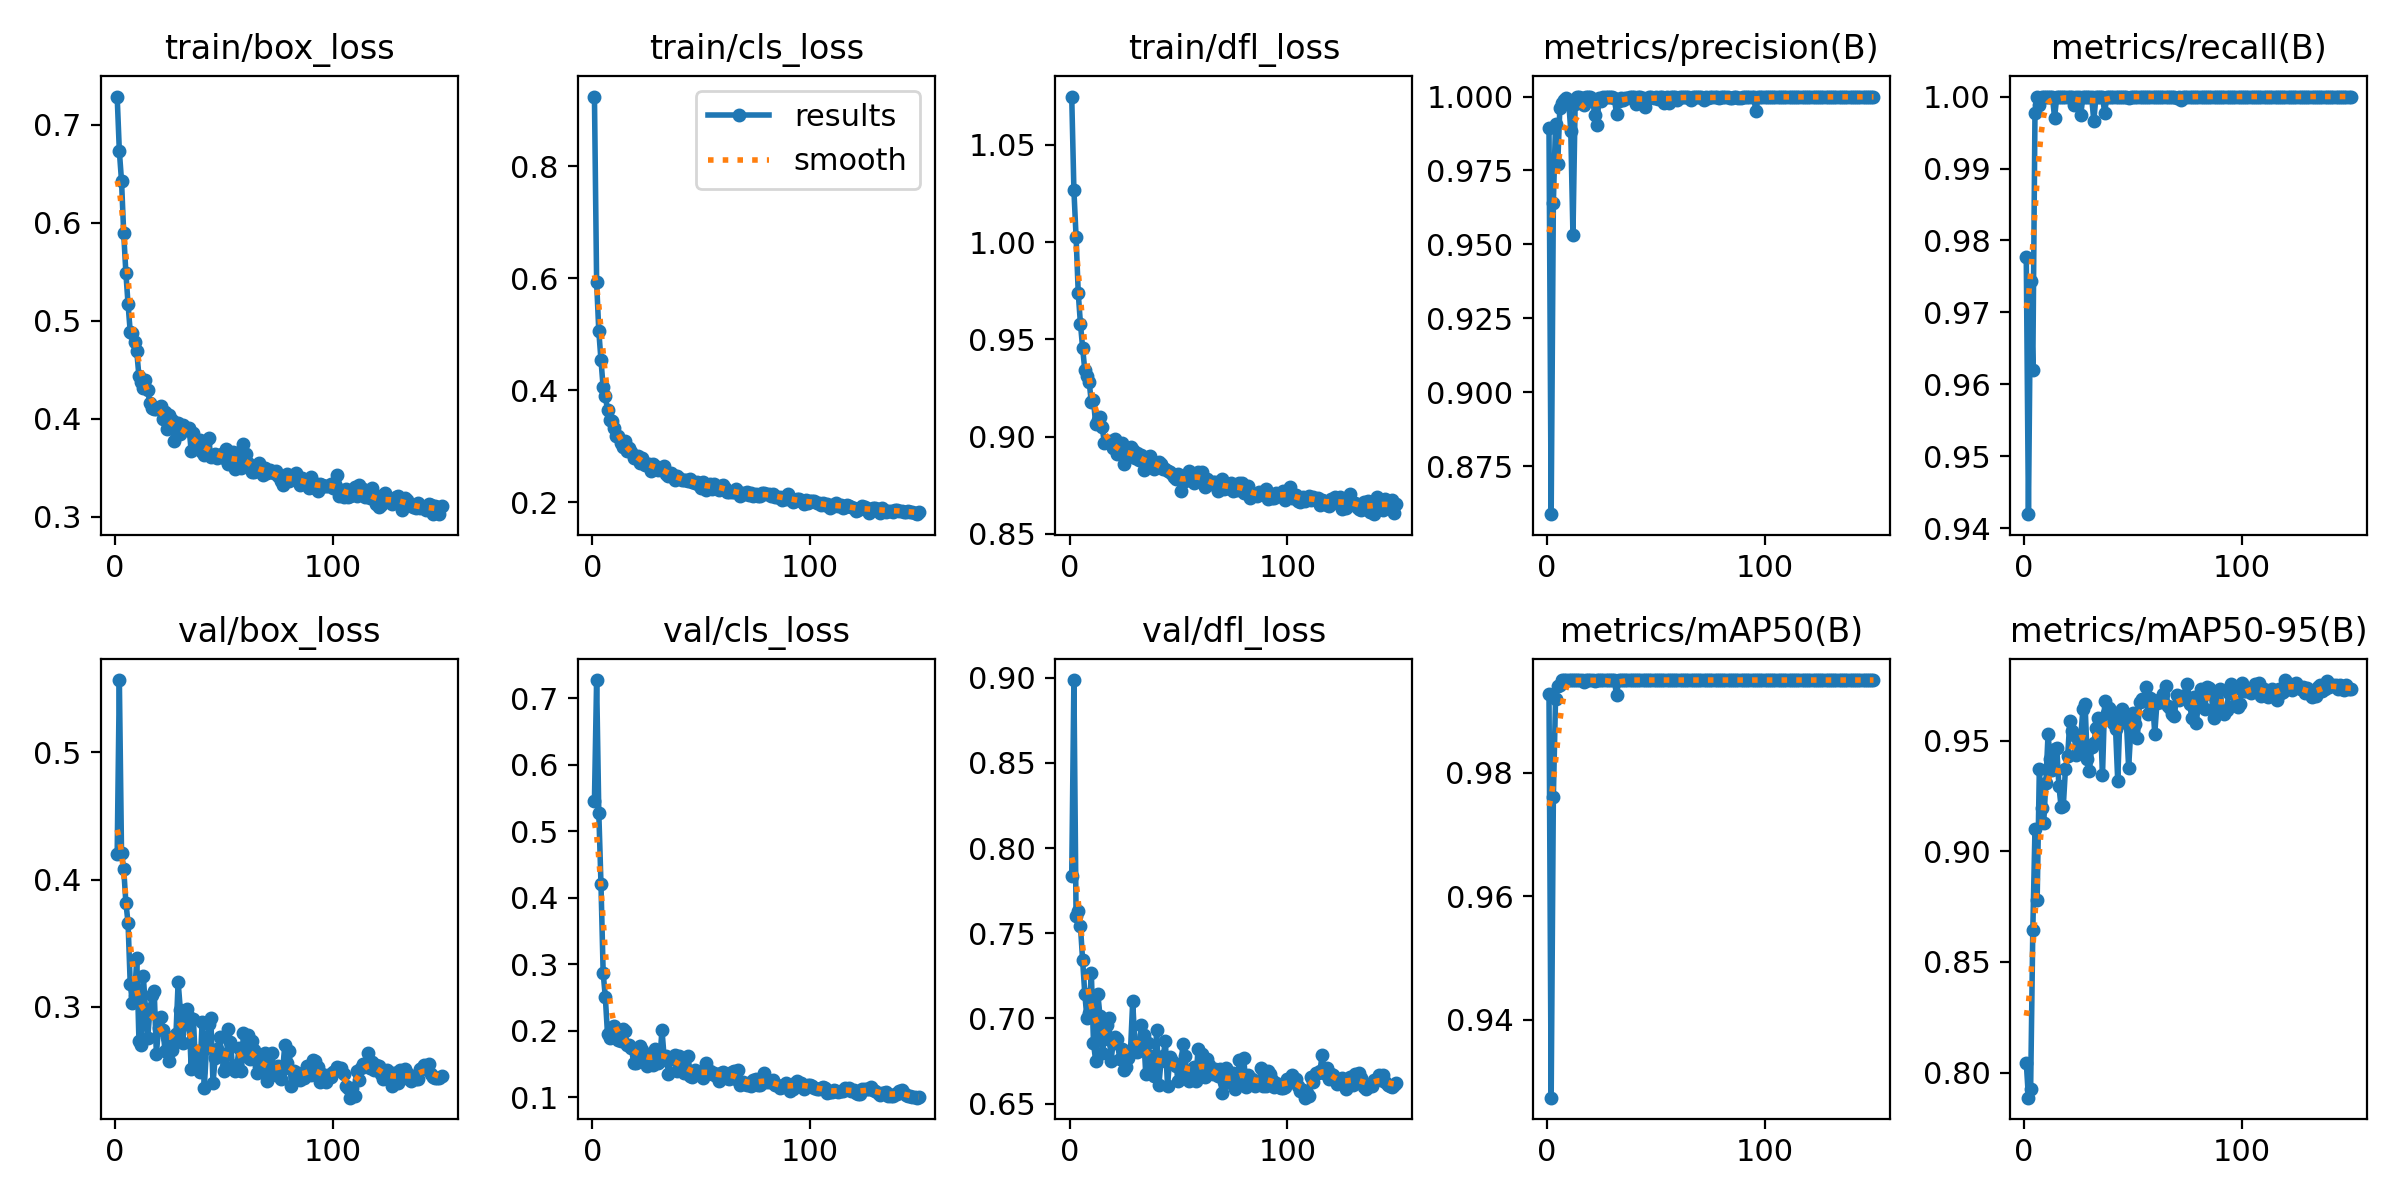

The table this chart was drawn from, first rows:
epoch, time, train/box_loss, train/cls_loss, train/dfl_loss, metrics/precision(B), metrics/recall(B), metrics/mAP50(B), metrics/mAP50-95(B), val/box_loss, val/cls_loss, val/dfl_loss, lr/pg0, lr/pg1, lr/pg2
1, 129, 0.729, 0.9243, 1.075, 0.9893, 0.9777, 0.9927, 0.8045, 0.4198, 0.5461, 0.7833, 0.000332, 0.000332, 0.06713
2, 261.1, 0.6732, 0.593, 1.027, 0.8588, 0.942, 0.9273, 0.7887, 0.5566, 0.7274, 0.8986, 0.0006631, 0.0006631, 0.03413
3, 389.9, 0.6429, 0.5056, 1.003, 0.964, 0.9743, 0.976, 0.7925, 0.4205, 0.5282, 0.7599, 0.000992, 0.000992, 0.001128
4, 520.5, 0.5895, 0.454, 0.9738, 0.9908, 0.962, 0.9919, 0.8643, 0.4085, 0.4208, 0.7627, 0.0009901, 0.0009901, 0.0009901
5, 651.5, 0.5489, 0.4052, 0.9581, 0.9771, 0.9978, 0.994, 0.9102, 0.3818, 0.2875, 0.7542, 0.0009868, 0.0009868, 0.0009868
6, 777.4, 0.5169, 0.3903, 0.9457, 0.9963, 1, 0.9942, 0.8781, 0.366, 0.2506, 0.7343, 0.0009835, 0.0009835, 0.0009835
7, 907.6, 0.4887, 0.3642, 0.9343, 0.9977, 0.9989, 0.995, 0.937, 0.3179, 0.1952, 0.7145, 0.0009802, 0.0009802, 0.0009802
8, 1038, 0.4874, 0.3478, 0.9314, 0.9988, 1, 0.995, 0.9196, 0.3034, 0.1895, 0.7, 0.0009769, 0.0009769, 0.0009769
9, 1166, 0.4782, 0.345, 0.9283, 0.9994, 1, 0.995, 0.9128, 0.3083, 0.2058, 0.7032, 0.0009736, 0.0009736, 0.0009736
10, 1296, 0.4687, 0.3324, 0.9176, 0.9989, 1, 0.995, 0.931, 0.3381, 0.2068, 0.7269, 0.0009703, 0.0009703, 0.0009703
11, 1421, 0.4432, 0.3181, 0.9186, 0.9884, 1, 0.995, 0.9529, 0.2732, 0.2029, 0.6855, 0.000967, 0.000967, 0.000967
12, 1552, 0.4378, 0.3175, 0.9063, 0.9531, 1, 0.995, 0.9415, 0.2704, 0.1867, 0.6751, 0.0009637, 0.0009637, 0.0009637
13, 1683, 0.4313, 0.3066, 0.9085, 0.9975, 1, 0.995, 0.9369, 0.3242, 0.1856, 0.7143, 0.0009604, 0.0009604, 0.0009604
14, 1808, 0.4396, 0.2989, 0.9103, 1, 0.997, 0.995, 0.9463, 0.2984, 0.2034, 0.7011, 0.0009571, 0.0009571, 0.0009571
15, 1939, 0.429, 0.3101, 0.9048, 0.9999, 1, 0.995, 0.9469, 0.2757, 0.2, 0.6796, 0.0009538, 0.0009538, 0.0009538
16, 2069, 0.4163, 0.2912, 0.8967, 0.9997, 1, 0.995, 0.9293, 0.2964, 0.1793, 0.6877, 0.0009505, 0.0009505, 0.0009505
17, 2194, 0.4114, 0.2961, 0.897, 0.997, 1, 0.9947, 0.92, 0.3091, 0.1796, 0.6963, 0.0009472, 0.0009472, 0.0009472
18, 2325, 0.4104, 0.2898, 0.8977, 0.9999, 1, 0.995, 0.9204, 0.3126, 0.1742, 0.7002, 0.0009439, 0.0009439, 0.0009439
19, 2452, 0.4097, 0.2798, 0.8969, 0.9998, 1, 0.995, 0.9374, 0.2632, 0.1522, 0.6748, 0.0009406, 0.0009406, 0.0009406
20, 2582, 0.4104, 0.2799, 0.894, 0.9997, 1, 0.995, 0.943, 0.2835, 0.1524, 0.6854, 0.0009373, 0.0009373, 0.0009373
21, 2712, 0.4125, 0.2823, 0.8986, 0.9993, 1, 0.995, 0.9589, 0.2924, 0.1682, 0.6892, 0.000934, 0.000934, 0.000934
22, 2838, 0.3998, 0.2696, 0.8912, 0.9938, 1, 0.9948, 0.9543, 0.2823, 0.1772, 0.6881, 0.0009307, 0.0009307, 0.0009307
23, 2968, 0.4064, 0.2789, 0.8918, 0.9905, 0.9989, 0.995, 0.9527, 0.2653, 0.172, 0.676, 0.0009274, 0.0009274, 0.0009274
24, 3098, 0.3895, 0.2671, 0.8969, 0.9996, 1, 0.995, 0.9434, 0.2767, 0.164, 0.6817, 0.0009241, 0.0009241, 0.0009241
25, 3223, 0.4035, 0.268, 0.8861, 0.9985, 1, 0.995, 0.9462, 0.2576, 0.1473, 0.6694, 0.0009208, 0.0009208, 0.0009208
26, 3354, 0.3983, 0.2678, 0.893, 1, 0.9974, 0.995, 0.9512, 0.2662, 0.1515, 0.6715, 0.0009175, 0.0009175, 0.0009175
27, 3482, 0.3775, 0.2566, 0.8899, 0.9998, 1, 0.995, 0.9642, 0.2722, 0.1652, 0.6765, 0.0009142, 0.0009142, 0.0009142
28, 3613, 0.3954, 0.2689, 0.8949, 0.9999, 1, 0.995, 0.9663, 0.2787, 0.149, 0.6815, 0.0009109, 0.0009109, 0.0009109
29, 3711, 0.3955, 0.2646, 0.8929, 0.9997, 1, 0.995, 0.9416, 0.3196, 0.1735, 0.7099, 0.0009076, 0.0009076, 0.0009076
30, 3819, 0.384, 0.2575, 0.889, 0.9999, 1, 0.995, 0.9362, 0.2978, 0.152, 0.6851, 0.0009043, 0.0009043, 0.0009043
31, 3944, 0.3934, 0.2601, 0.8918, 0.9995, 1, 0.995, 0.9472, 0.2719, 0.1546, 0.6805, 0.000901, 0.000901, 0.000901
32, 4070, 0.3891, 0.2604, 0.8881, 0.9941, 0.9967, 0.9926, 0.9488, 0.2869, 0.2016, 0.6843, 0.0008977, 0.0008977, 0.0008977
33, 4199, 0.3887, 0.2646, 0.8905, 0.9986, 1, 0.995, 0.9556, 0.2983, 0.1606, 0.6962, 0.0008944, 0.0008944, 0.0008944
34, 4330, 0.3907, 0.2505, 0.8827, 0.9997, 1, 0.995, 0.9604, 0.2922, 0.1623, 0.6903, 0.0008911, 0.0008911, 0.0008911
35, 4457, 0.3666, 0.2471, 0.8856, 0.9987, 1, 0.995, 0.9592, 0.2512, 0.136, 0.6672, 0.0008878, 0.0008878, 0.0008878
36, 4584, 0.3856, 0.2521, 0.8898, 0.9996, 1, 0.995, 0.9343, 0.2904, 0.1585, 0.6855, 0.0008845, 0.0008845, 0.0008845
37, 4711, 0.3776, 0.2492, 0.8903, 0.9995, 0.9978, 0.995, 0.9681, 0.2539, 0.1615, 0.6681, 0.0008812, 0.0008812, 0.0008812
38, 4838, 0.369, 0.239, 0.8874, 0.9999, 1, 0.995, 0.9624, 0.2654, 0.1636, 0.6779, 0.0008779, 0.0008779, 0.0008779
39, 4965, 0.3784, 0.2466, 0.8835, 0.9997, 1, 0.995, 0.9648, 0.2492, 0.1397, 0.6661, 0.0008746, 0.0008746, 0.0008746
40, 5095, 0.3664, 0.2437, 0.8845, 1, 0.9999, 0.995, 0.9636, 0.2878, 0.1619, 0.6933, 0.0008713, 0.0008713, 0.0008713
41, 5225, 0.3633, 0.2394, 0.8869, 0.9974, 1, 0.995, 0.9578, 0.2366, 0.1439, 0.6606, 0.000868, 0.000868, 0.000868
42, 5351, 0.3776, 0.2401, 0.8857, 0.9999, 1, 0.995, 0.9553, 0.2674, 0.1373, 0.6749, 0.0008647, 0.0008647, 0.0008647
43, 5478, 0.3799, 0.2398, 0.8831, 0.9999, 1, 0.995, 0.9318, 0.2865, 0.1422, 0.6776, 0.0008614, 0.0008614, 0.0008614
44, 5604, 0.3611, 0.2385, 0.8835, 0.9996, 1, 0.995, 0.9612, 0.2915, 0.1624, 0.6867, 0.0008581, 0.0008581, 0.0008581
45, 5731, 0.3615, 0.2412, 0.8824, 0.9966, 1, 0.995, 0.9643, 0.24, 0.1316, 0.6601, 0.0008548, 0.0008548, 0.0008548
46, 5857, 0.3638, 0.2362, 0.882, 0.9993, 1, 0.995, 0.961, 0.2601, 0.1304, 0.6772, 0.0008515, 0.0008515, 0.0008515
47, 5989, 0.3597, 0.2348, 0.8808, 0.9998, 1, 0.995, 0.9581, 0.2671, 0.1417, 0.6751, 0.0008482, 0.0008482, 0.0008482
48, 6115, 0.3625, 0.2358, 0.8791, 1, 0.9997, 0.995, 0.9378, 0.2764, 0.1381, 0.674, 0.0008449, 0.0008449, 0.0008449
49, 6242, 0.364, 0.2317, 0.8784, 0.9996, 1, 0.995, 0.9547, 0.2628, 0.1348, 0.672, 0.0008416, 0.0008416, 0.0008416
50, 6370, 0.3595, 0.2256, 0.8807, 0.9999, 1, 0.995, 0.9625, 0.2495, 0.1336, 0.6635, 0.0008383, 0.0008383, 0.0008383
51, 6498, 0.3691, 0.2357, 0.872, 0.9992, 1, 0.995, 0.9573, 0.2532, 0.1294, 0.6672, 0.000835, 0.000835, 0.000835
52, 6626, 0.3534, 0.2228, 0.8779, 0.9998, 1, 0.995, 0.9511, 0.2829, 0.1513, 0.6848, 0.0008317, 0.0008317, 0.0008317
53, 6756, 0.3569, 0.2303, 0.877, 1, 1, 0.995, 0.9674, 0.2728, 0.1406, 0.6777, 0.0008284, 0.0008284, 0.0008284
54, 6888, 0.3657, 0.2321, 0.8793, 0.9977, 1, 0.995, 0.9689, 0.2521, 0.1394, 0.6659, 0.0008251, 0.0008251, 0.0008251
55, 7015, 0.3487, 0.2243, 0.8824, 0.9997, 1, 0.995, 0.9679, 0.2495, 0.1358, 0.6631, 0.0008218, 0.0008218, 0.0008218
56, 7143, 0.3653, 0.2325, 0.8782, 0.9979, 1, 0.995, 0.974, 0.2542, 0.1371, 0.666, 0.0008185, 0.0008185, 0.0008185
57, 7270, 0.3536, 0.2267, 0.8763, 0.9999, 1, 0.995, 0.9622, 0.2677, 0.132, 0.6713, 0.0008152, 0.0008152, 0.0008152
58, 7397, 0.3494, 0.2225, 0.8801, 0.9999, 1, 0.995, 0.9691, 0.2498, 0.1253, 0.663, 0.0008119, 0.0008119, 0.0008119
59, 7524, 0.3738, 0.2295, 0.8819, 0.9999, 1, 0.995, 0.9683, 0.2799, 0.1366, 0.682, 0.0008086, 0.0008086, 0.0008086
60, 7655, 0.3644, 0.2305, 0.8803, 0.9989, 1, 0.995, 0.9531, 0.2613, 0.1376, 0.6695, 0.0008053, 0.0008053, 0.0008053
... 90 more rows
